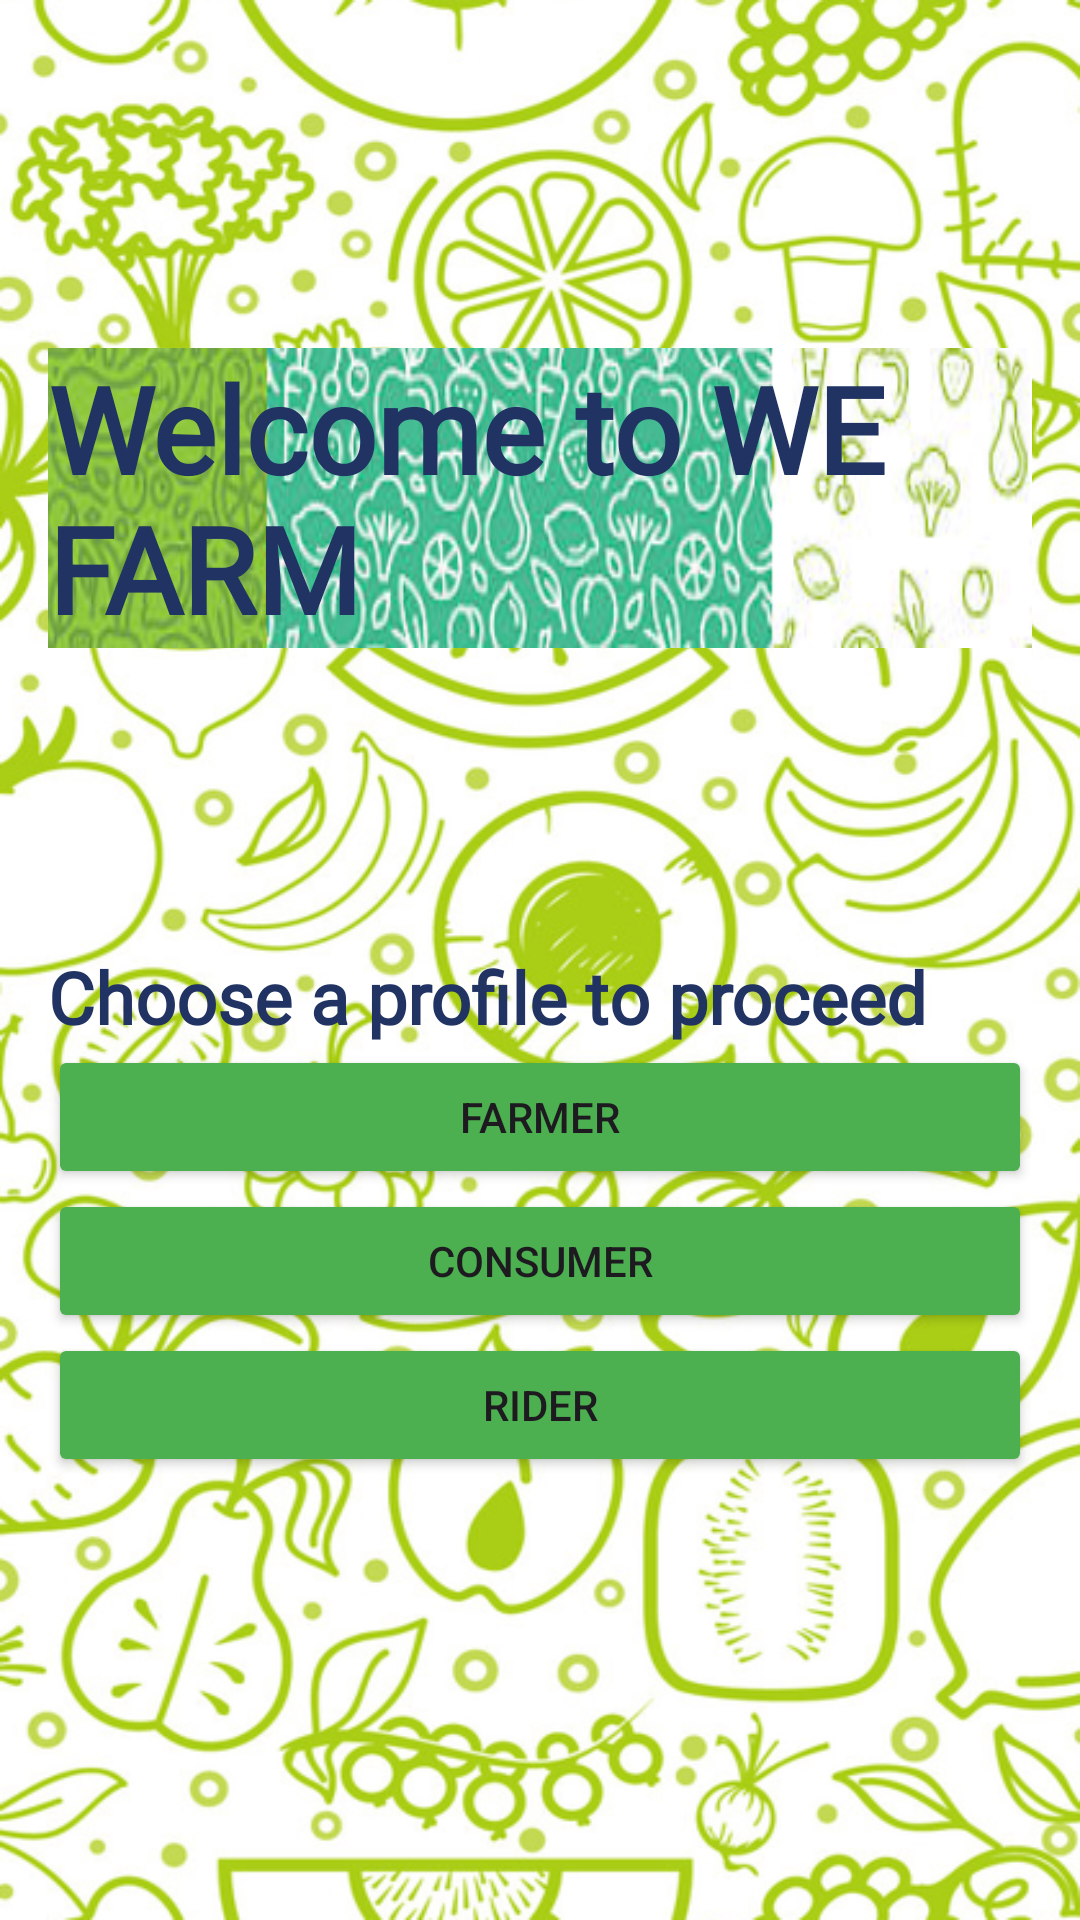

Android layout source for this screen:
<!-- AndroidManifest.xml: application theme Theme.WeFarmApp -->
<!-- res/layout/activity_main.xml -->
<?xml version="1.0" encoding="utf-8"?>
<LinearLayout xmlns:android="http://schemas.android.com/apk/res/android"
    xmlns:tools="http://schemas.android.com/tools"
    android:layout_width="match_parent"
    android:layout_height="match_parent"
    android:orientation="vertical"
    android:background="@drawable/bg6"
    android:padding="16dp">

   <LinearLayout
       android:layout_width="wrap_content"
       android:layout_height="wrap_content"
       >

      <TextView
          android:id="@+id/mTvWelcome"
          android:layout_width="wrap_content"
          android:layout_height="100sp"
          android:layout_marginTop="100sp"
          android:background="@drawable/img_2"
          android:fontFamily="@font/poppinslightitalic"
          android:text="Welcome to WE FARM"
          android:textColor="@color/blue"
          android:textSize="40dp"
          android:textStyle="bold" />

   </LinearLayout>

   <TextView
       android:id="@+id/mTvProfile"
       android:layout_width="match_parent"
       android:layout_height="wrap_content"
       android:layout_marginTop="100sp"
       android:fontFamily="@font/poppinslightitalic"
       android:text="Choose a profile to proceed"
       android:textColor="@color/blue"
       android:textSize="24sp"
       android:textStyle="bold"/>

   <Button
       android:id="@+id/BtnFarmer"
       android:layout_width="match_parent"
       android:layout_height="wrap_content"
       android:backgroundTint="#4CAF50"
       android:text="Farmer" />

   <Button
       android:id="@+id/BtnConsumer"
       android:layout_width="match_parent"
       android:layout_height="wrap_content"
       android:backgroundTint="#4CAF50"
       android:drawableStart="@drawable/farmericon"
       android:drawablePadding="8dp"
       android:text="Consumer"
       />
   <Button
       android:id="@+id/BtnRider"
       android:layout_width="match_parent"
       android:layout_height="wrap_content"
       android:backgroundTint="#4CAF50"
       android:text="Rider" />


</LinearLayout>
<!-- resources referenced by this layout -->
<resources>
  <color name="blue">#213363</color>
  <!-- drawable bg6: png bitmap (drawable, 574748 bytes) -->
  <!-- drawable img_2: png bitmap (drawable, 98683 bytes) -->
  <style name="Theme.WeFarmApp" parent="Base.Theme.WeFarmApp" />
  <style name="Base.Theme.WeFarmApp" parent="Theme.Material3.DayNight.NoActionBar">
          
          
      </style>
</resources>
